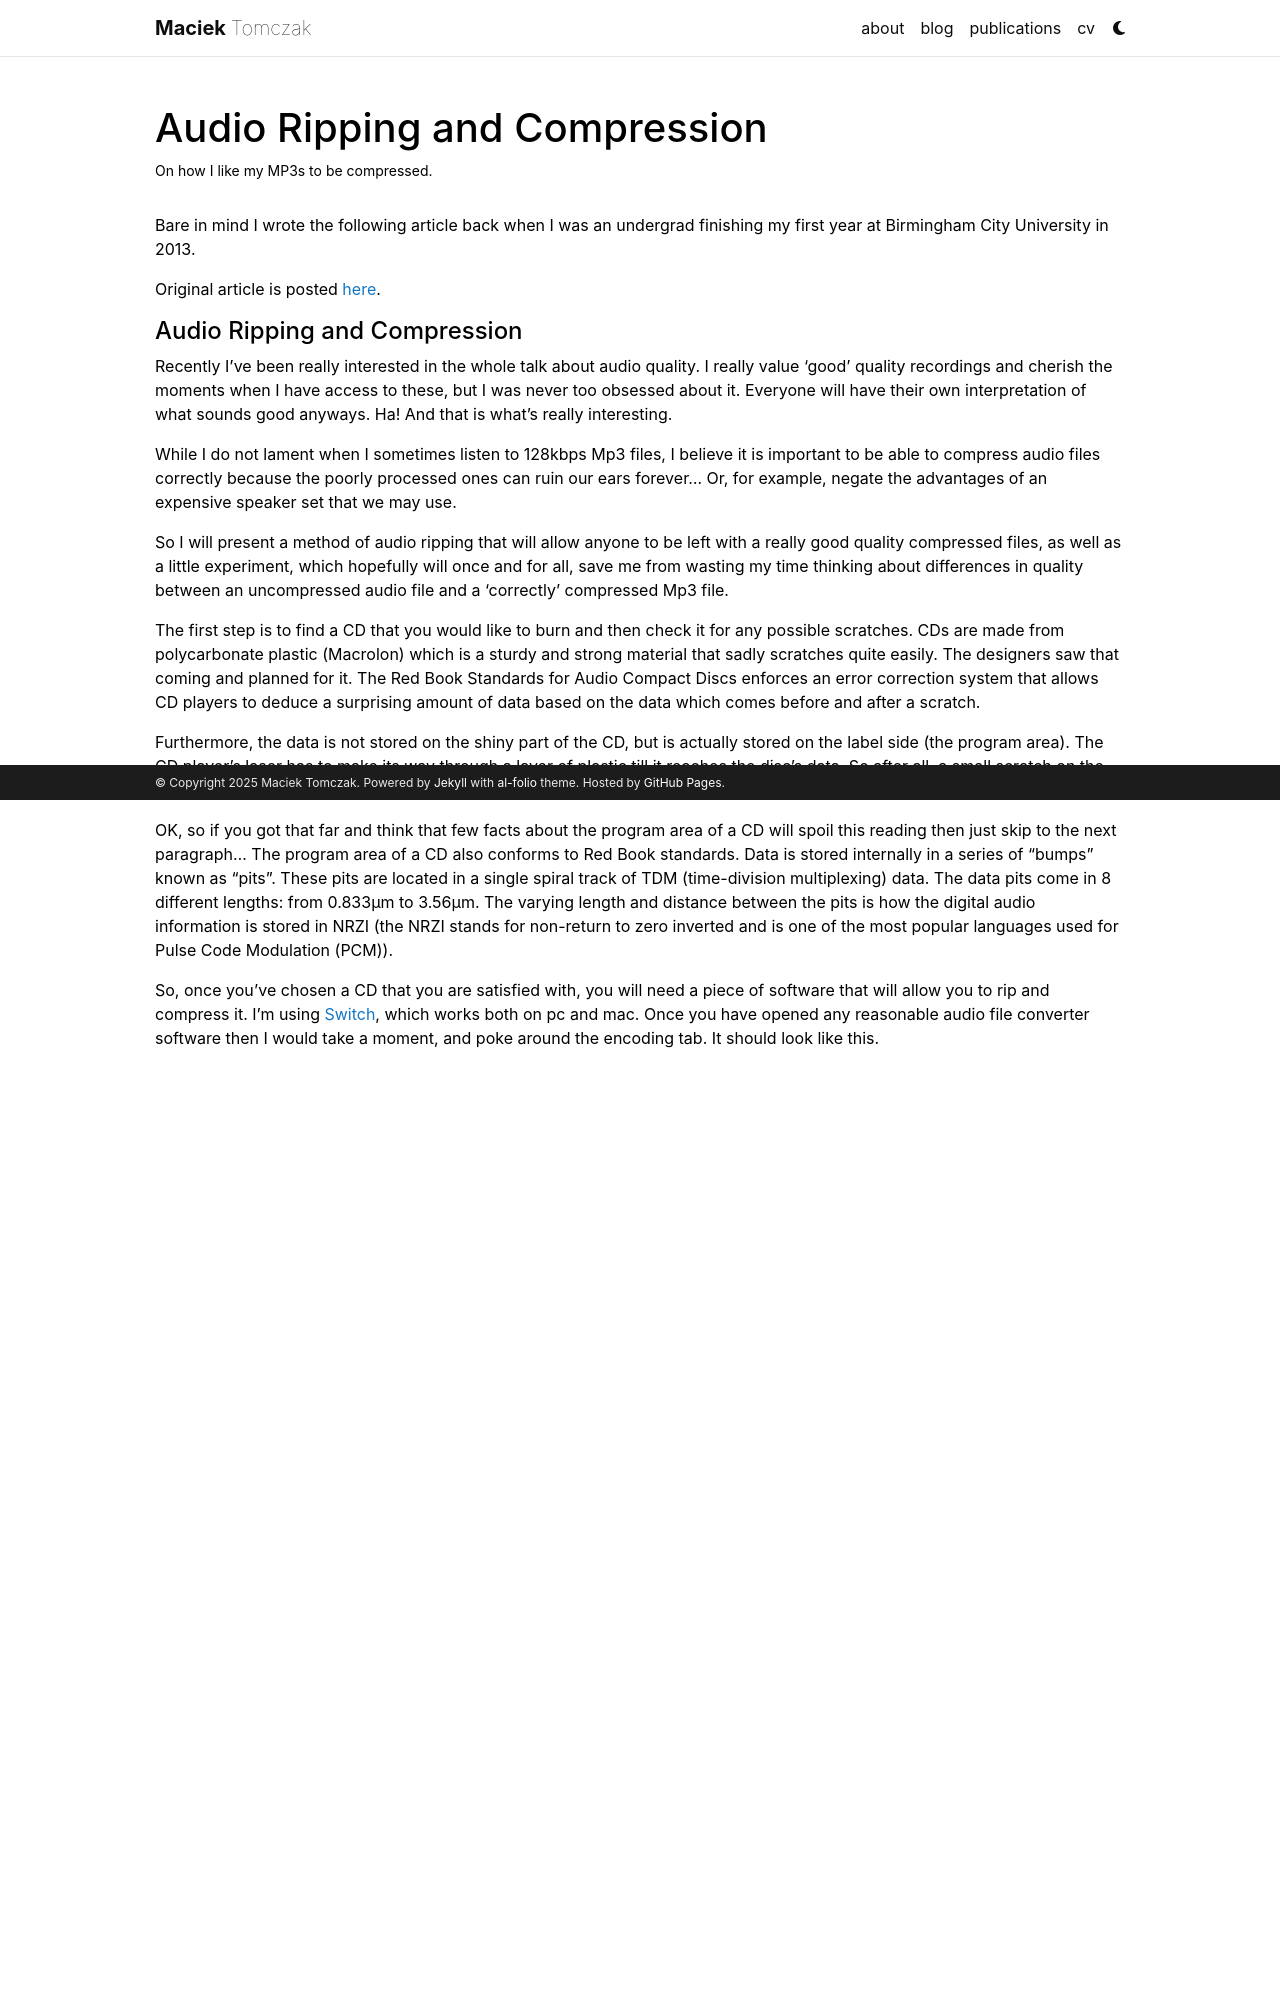

repository: maciek-tomczak/maciek-tomczak.github.io · page: maciek.github.io/Audio-Ripping-and-Compression.html · generator: jekyll

---
layout: page
permalink: /maciek.github.io/Audio-Ripping-and-Compression
title: Audio Ripping and Compression
date: "2014-12-19"
tags: [lossy-compression,MP3,cd-ripping]
description: On how I like my MP3s to be compressed.
nav: false
---

Bare in mind I wrote the following article back when I was an undergrad finishing my first year at Birmingham City University in 2013.

Original article is posted [here](https://maciekonsound.wordpress.com/2014/12/19/audio-ripping-and-compression/).
